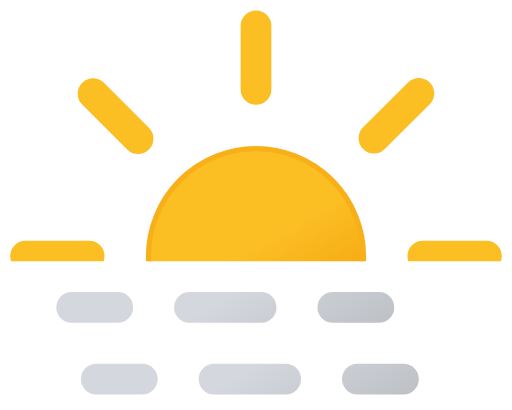
t = 0.00 s
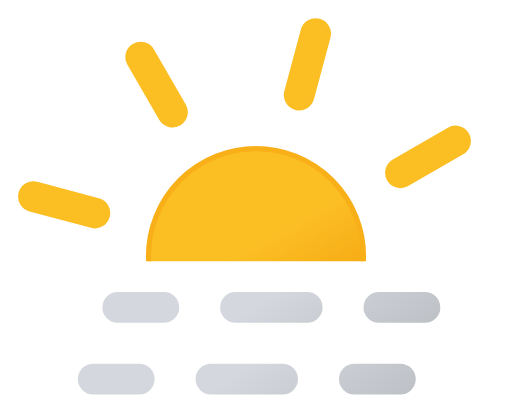
t = 1.88 s
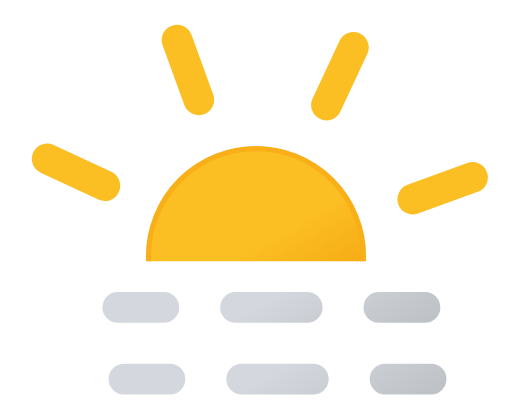
t = 3.13 s
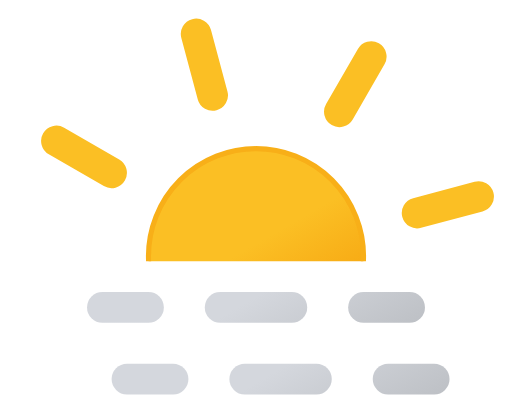
t = 3.75 s
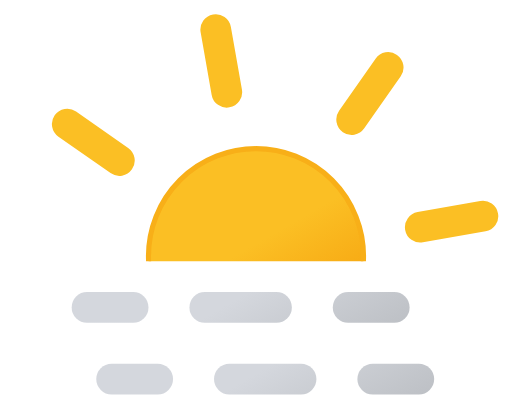
t = 4.38 s
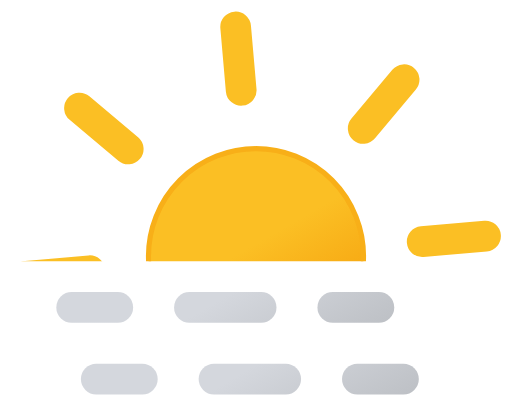
t = 5.00 s

The animated SVG that drew these frames (rendered in a browser with its animation timeline set to each time). Animation: 3 SMIL elements (animateTransform=3); frames cover the first 5.00 s, repeats indefinitely.

<svg xmlns="http://www.w3.org/2000/svg" xmlns:xlink="http://www.w3.org/1999/xlink" viewBox="7 14 50 40">
	<defs>
		<clipPath id="a">
			<rect y="7.5" width="64" height="32" fill="none"/>
		</clipPath>
		<linearGradient id="b" x1="26.75" y1="29.91" x2="37.25" y2="48.09" gradientUnits="userSpaceOnUse">
			<stop offset="0" stop-color="#fbbf24"/>
			<stop offset="0.45" stop-color="#fbbf24"/>
			<stop offset="1" stop-color="#f59e0b"/>
		</linearGradient>
		<linearGradient id="c" x1="17.94" y1="41.73" x2="26.94" y2="57.32" gradientUnits="userSpaceOnUse">
			<stop offset="0" stop-color="#d4d7dd"/>
			<stop offset="0.45" stop-color="#d4d7dd"/>
			<stop offset="1" stop-color="#bec1c6"/>
		</linearGradient>
		<linearGradient id="d" x1="28.81" y1="35.45" x2="37.81" y2="51.04" xlink:href="#c"/>
		<linearGradient id="e" x1="37.06" y1="30.68" x2="46.06" y2="46.27" xlink:href="#c"/>
		<linearGradient id="f" x1="17.94" y1="48.73" x2="26.94" y2="64.32" xlink:href="#c"/>
		<linearGradient id="g" x1="28.81" y1="42.45" x2="37.81" y2="58.04" xlink:href="#c"/>
		<linearGradient id="h" x1="37.06" y1="37.68" x2="46.06" y2="53.27" xlink:href="#c"/>
	</defs>
	<g clip-path="url(#a)">
		<circle cx="32" cy="39" r="10.5" stroke="#f8af18" stroke-miterlimit="10" stroke-width="0.5" fill="url(#b)"/>
		<path d="M32,22.71V16.5m0,45V55.29M43.52,27.48l4.39-4.39M16.09,54.91l4.39-4.39m0-23-4.39-4.39M47.91,54.91l-4.39-4.39M15.71,39H9.5m45,0H48.29" fill="none" stroke="#fbbf24" stroke-linecap="round" stroke-miterlimit="10" stroke-width="3">
			<animateTransform attributeName="transform" type="rotate" values="0 32 39; 360 32 39" dur="45s" repeatCount="indefinite"/>
		</path>
	</g>
	<g>
		<line x1="17" y1="44" x2="21.5" y2="44" fill="none" stroke-linecap="round" stroke-miterlimit="10" stroke-width="3" stroke="url(#c)"/>
		<line x1="28.5" y1="44" x2="39" y2="44" fill="none" stroke-linecap="round" stroke-miterlimit="10" stroke-width="3" stroke-dasharray="7 7" stroke="url(#d)"/>
		<line x1="42.5" y1="44" x2="47" y2="44" fill="none" stroke-linecap="round" stroke-miterlimit="10" stroke-width="3" stroke="url(#e)"/>
		<animateTransform attributeName="transform" type="translate" values="-3 0; 3 0; -3 0" dur="5s" begin="0s" repeatCount="indefinite"/>
	</g>
	<g>
		<line x1="17" y1="51" x2="21.5" y2="51" fill="none" stroke-linecap="round" stroke-miterlimit="10" stroke-width="3" stroke="url(#f)"/>
		<line x1="28.5" y1="51" x2="39" y2="51" fill="none" stroke-linecap="round" stroke-miterlimit="10" stroke-width="3" stroke-dasharray="7 7" stroke="url(#g)"/>
		<line x1="42.5" y1="51" x2="47" y2="51" fill="none" stroke-linecap="round" stroke-miterlimit="10" stroke-width="3" stroke="url(#h)"/>
		<animateTransform attributeName="transform" type="translate" values="-3 0; 3 0; -3 0" dur="5s" begin="-4s" repeatCount="indefinite"/>
	</g>
</svg>
